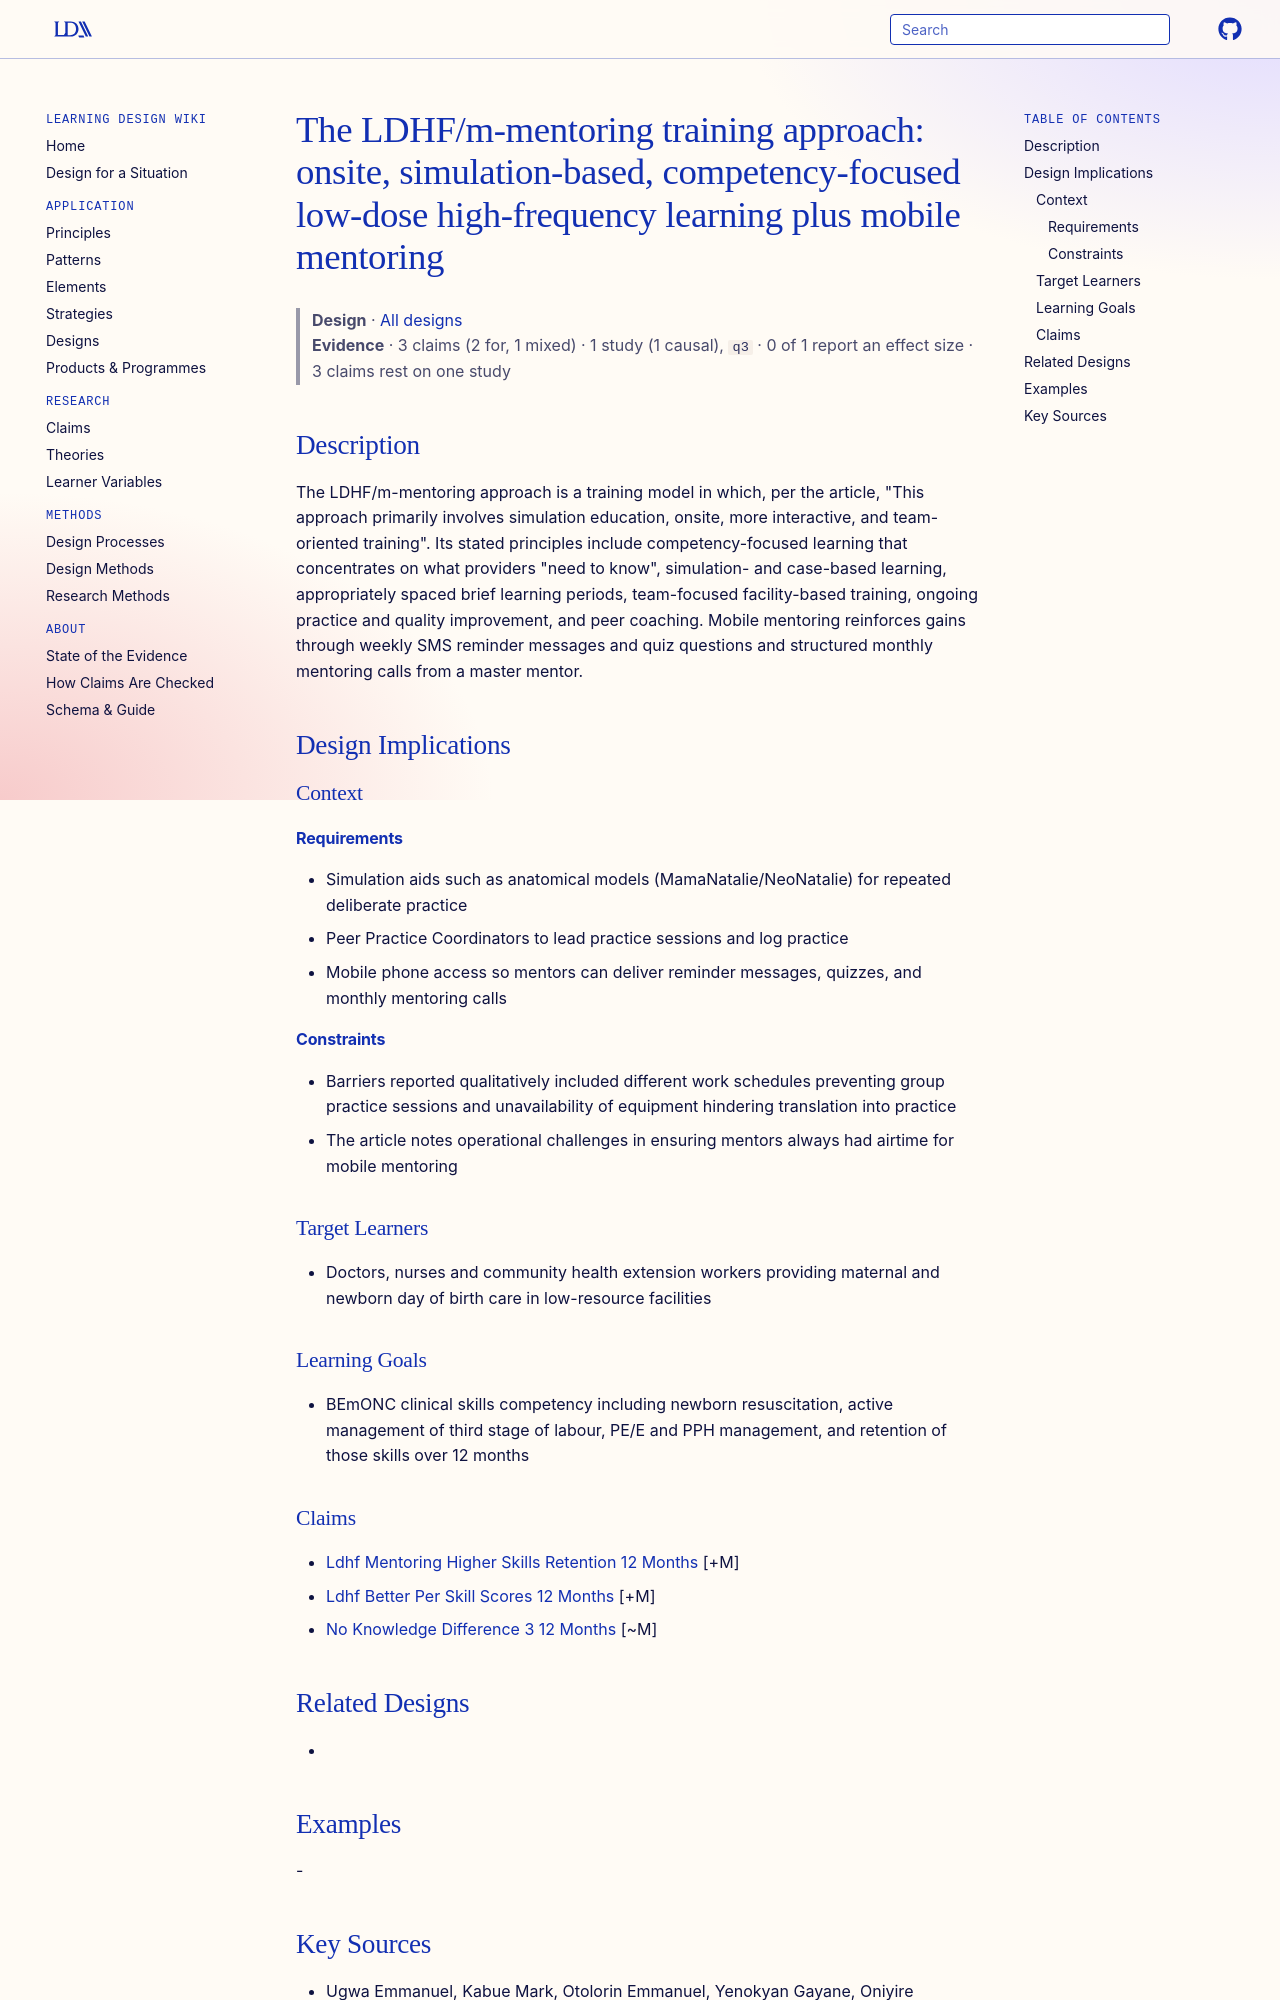

repository: Learning-Design-Alliance/learning-wiki · page: designs/ldhf-mobile-mentoring-approach/index.html · generator: mkdocs

---
type: design
id: ldhf-mobile-mentoring-approach
title: "The LDHF/m-mentoring training approach: onsite, simulation-based, competency-focused low-dose high-frequency learning plus mobile mentoring"
description: "The LDHF/m-mentoring approach is a training model in which, per the article, \"This approach primarily involves simulation education, onsite, more interactive, and team-oriented training\"."
status: review
generated:
  by: "process:settle-candidates"
  at: 2026-11-08
sources:
  - id: ugwa-emmanuel-2020
    resource: "https://doi.org/10.1186/s12913-020-05450-9"
    title: "Ugwa Emmanuel, Kabue Mark, Otolorin Emmanuel, Yenokyan Gayane, Oniyire Adetiloye, Orji Bright, Okoli Ugo, Enne Joseph, Alobo Gabriel, Olisaekee Gladys, Oluwatobi Adebayo, Oduenyi Chioma, Aledare Adekunle, Onwe Boniface, Ishola Gbenga. (2020). Simulation-based low-dose, high-frequency plus mobile mentoring versus traditional group-based trainings among health workers on day of birth care in Nigeria; a cluster randomized controlled trial. BMC Health Services Research. https://doi.org/10.1186/s12913-020-05450-9"
    author: Ugwa Emmanuel, Kabue Mark, Otolorin Emmanuel, Yenokyan Gayane, Oniyire Adetiloye, Orji Bright, Okoli Ugo, Enne Joseph, Alobo Gabriel, Olisaekee Gladys, Oluwatobi Adebayo, Oduenyi Chioma, Aledare Adekunle, Onwe Boniface, Ishola Gbenga
---

# The LDHF/m-mentoring training approach: onsite, simulation-based, competency-focused low-dose high-frequency learning plus mobile mentoring

> **Design** · [All designs](index.md)
> **Evidence** · 3 claims (2 for, 1 mixed) · 1 study (1 causal), `q3` · 0 of 1 report an effect size · 3 claims rest on one study

## Description
The LDHF/m-mentoring approach is a training model in which, per the article, "This approach primarily involves simulation education, onsite, more interactive, and team-oriented training". Its stated principles include competency-focused learning that concentrates on what providers "need to know", simulation- and case-based learning, appropriately spaced brief learning periods, team-focused facility-based training, ongoing practice and quality improvement, and peer coaching. Mobile mentoring reinforces gains through weekly SMS reminder messages and quiz questions and structured monthly mentoring calls from a master mentor.

## Design Implications

### Context
#### Requirements
- Simulation aids such as anatomical models (MamaNatalie/NeoNatalie) for repeated deliberate practice
- Peer Practice Coordinators to lead practice sessions and log practice
- Mobile phone access so mentors can deliver reminder messages, quizzes, and monthly mentoring calls
#### Constraints
- Barriers reported qualitatively included different work schedules preventing group practice sessions and unavailability of equipment hindering translation into practice
- The article notes operational challenges in ensuring mentors always had airtime for mobile mentoring

### Target Learners
- Doctors, nurses and community health extension workers providing maternal and newborn day of birth care in low-resource facilities

### Learning Goals
- BEmONC clinical skills competency including newborn resuscitation, active management of third stage of labour, PE/E and PPH management, and retention of those skills over 12 months
